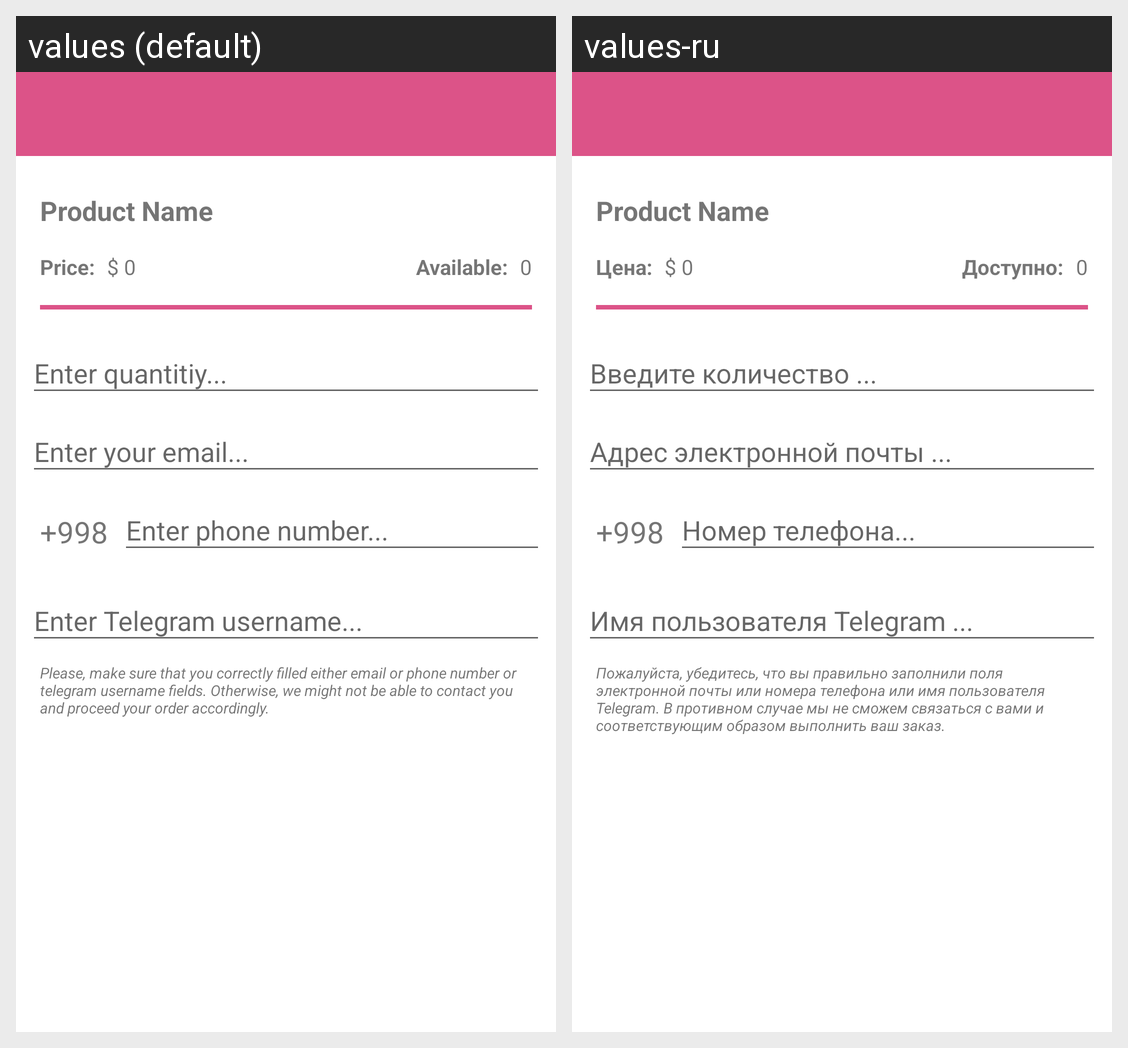

Translations of the strings shown on this Android screen, per locale in the grid:
Android screen res/layout/activity_add_to_cart.xml rendered under 2 locales, left to right: values (default), values-ru. Device: Nexus 5 (rendered at 1080×1920; each locale shown at half size, 540×960, under a caption strip naming it); theme AppTheme.
Strings drawn on this screen, with the default value and each locale's value (text and hints the layout hard-codes, and strings that could not be matched under every locale, appear in the picture but are not listed):

price
  values: Price:
  values-ru: Цена:

available
  values: Available:
  values-ru: Доступно:

email
  values: Enter your email...
  values-ru: Адрес электронной почты ...

phone_number
  values: Enter phone number...
  values-ru: Номер телефона...

enter_quantity
  values: Enter quantitiy...
  values-ru: Введите количество ...

add_to_cart_warning_message
  values: Please, make sure that you correctly filled either email or phone number or telegram username fields. Otherwise, we might not be able to contact you and proceed your order accordingly.
  values-ru: Пожалуйста, убедитесь, что вы правильно заполнили поля электронной почты или номера телефона или имя пользователя Telegram. В противном случае мы не сможем связаться с вами и соответствующим образом выполнить ваш заказ.

telegram_username
  values: Enter Telegram username...
  values-ru: Имя пользователя Telegram ...
